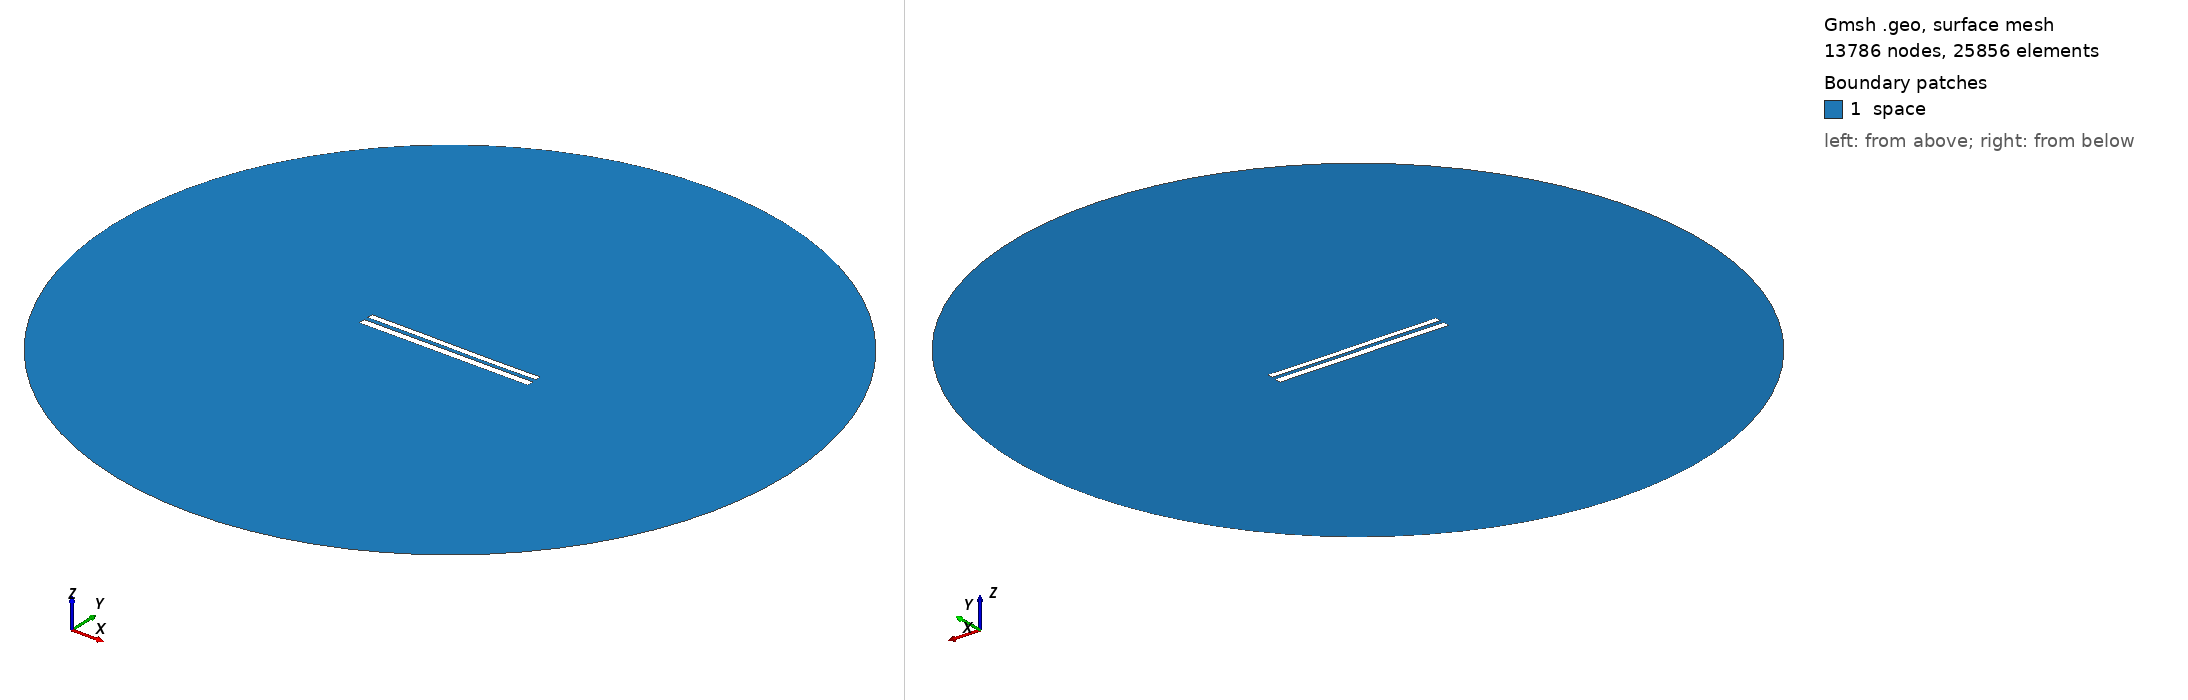

Gmsh geometry script, surface-meshed: 13786 nodes, 25856 surface elements. Boundary patches (legend numbers): 1 space. Left view from above one corner, right view from below the opposite corner. Legend entries are the model's physical surfaces. The drawing asked Gmsh for element sizes between 1% and 20% of the model's largest extent; the script's own settings can give other sizes.

=== 8793.geo (drawn) ===
//---------------------------------------
// Geometry kernel
//---------------------------------------

SetFactory("OpenCASCADE");



//---------------------------------------
// Parameters of the geometry
//---------------------------------------

// Overetch of the upper plate
overetch = 0.25;

// Distance between the plates
distance = 2.5;

// Discretization over the x axis (for the deformation)
nx = 50; 

// Length of the plate
L = 100 - overetch; 

// Number of modes
n = 4; 

// 1st mode coefficient
coeff(1) = -0.15;
beta(1) = 0.596864 * 3.1415926535 / L;

// 2nd mode coefficient
coeff(2) = -0.075;
beta(2) = 1.49418 * 3.1415926535 / L;

// 3rd mode coefficient
coeff(3) = 0.07499999999999998;
beta(3) = 2.50025 * 3.1415926535 / L;

// 4th mode coefficient
coeff(4) = 0.0;
beta(4) = 3.49999 * 3.1415926535 / L;



//---------------------------------------
// Upper plate (deformed rectangle)
//---------------------------------------

// Coordiantes of the upper plate
xmin = -50;
xmax = 50 - overetch;

// Height of the upper plate
yheight = 4 - 2 * overetch;

// Indexes of the points
UpperID[] = {};
LowerID[] = {};
LeftID[] = {};
RightID[] = {};

// Point index
p = 1;

// Horizontal edges
For i In {1:nx}
    x = xmin + (i-1)*(xmax - xmin)/(nx-1);

    y_bottom = distance / 2 + overetch;
    For j In {1:n}
        C = (Cosh(beta(j)*L) + Cos(beta(j)*L)) / (Sinh(beta(j)*L) + Sin(beta(j)*L));
        y_bottom  = y_bottom + coeff(j) * (Cosh(beta(j)*(x+50)) - Cos(beta(j)*(x+50)) - C * (Sinh(beta(j)*(x+50)) - Sin(beta(j)*(x+50))));
    EndFor

    y_top = y_bottom + yheight;

    Point(p) = {x, y_top, 0, 1.0};
    UpperID[i] = p;
    p = p + 1;

    Point(p) = {x, y_bottom, 0, 1.0};
    LowerID[i] = p;
    p = p + 1;
EndFor

// Create point lists
UpperPts[] = {}; LowerPts[] = {};
For i In {1:nx}
  UpperPts[] += {UpperID[i]};
  LowerPts[] += {LowerID[i]};
EndFor

// Build splines
Spline(1) = {UpperPts[]};
Spline(2) = {LowerPts[]};
Line(3) = {LowerPts[nx-1], UpperPts[nx-1]};
Line(4) = {LowerPts[0], UpperPts[0]};

// Build the plane surface
Curve Loop(1) = {2, 3, -1, -4};
Plane Surface(1) = {1};



//---------------------------------------
// Lower plate (rectangle)
//---------------------------------------

// Vertices
Point(1001) = {-50, -1, 0, 1.0};
Point(1002) = { 50, -1, 0, 1.0};
Point(1003) = { 50,  -5, 0, 1.0};
Point(1004) = {-50,  -5, 0, 1.0};

// Edges
Line(5) = {1001, 1002};
Line(6) = {1002, 1003};
Line(7) = {1003, 1004};
Line(8) = {1004, 1001};

// Plane surface
Line Loop(2) = {5, 6, 7, 8};
Plane Surface(2) = {2}; 



//---------------------------------------
// Outer (fictious) boundary
//---------------------------------------

// Points
Point(1005) = {0, 0, 0};       // Center
Point(1006) = {200, 0, 0};     // Start point
Point(1007) = {0, 200, 0};     // 90 degrees
Point(1008) = {-200, 0, 0};    // 180 degrees
Point(1009) = {0, -200, 0};    // 270 degrees

// Circle arcs (each needs start, center, end)
Circle(9) = {1006, 1005, 1007};
Circle(10) = {1007, 1005, 1008};
Circle(11) = {1008, 1005, 1009};
Circle(12) = {1009, 1005, 1006};

// Plane surface for the entire domain
Curve Loop(3) = {9, 10, 11, 12};
Surface(3) = {3};

// Subtract the plates from the whole domain to obtain the actual domain where we want to solve the equations
BooleanDifference{ Surface{3}; Delete; }{ Surface{1}; Surface{2}; Delete; }




//---------------------------------------
// Transfinite Lines/Curves
//---------------------------------------

// Set the number of points on the boundaries
r = 7;

// Plates
Transfinite Curve {1, 2} = 50*r Using Progression 1;
Transfinite Curve {3, 4} = 2*r Using Progression 1;
Transfinite Line {5, 7} = 50*r Using Progression 1;
Transfinite Line {6, 8} = 2*r Using Progression 1;

// Outer boundary
Transfinite Line {9, 10, 11, 12} = 20 Using Progression 1;



//---------------------------------------
// Physical groups
//---------------------------------------                

// Physical curves (boundaries)
Physical Line("force_segment", 10) = {2};
Physical Line("upper_plate", 11) = {1, 3, 4};
Physical Line("lower_plate", 12) = {5, 6, 7, 8};
Physical Line("boundary", 20) = {9, 10, 11, 12};

// Physical Surfaces
Physical Surface("space", 30) = {3};



//---------------------------------------
// 6. Generate the Mesh
//---------------------------------------

// 2D mesh generation
Mesh 2;
